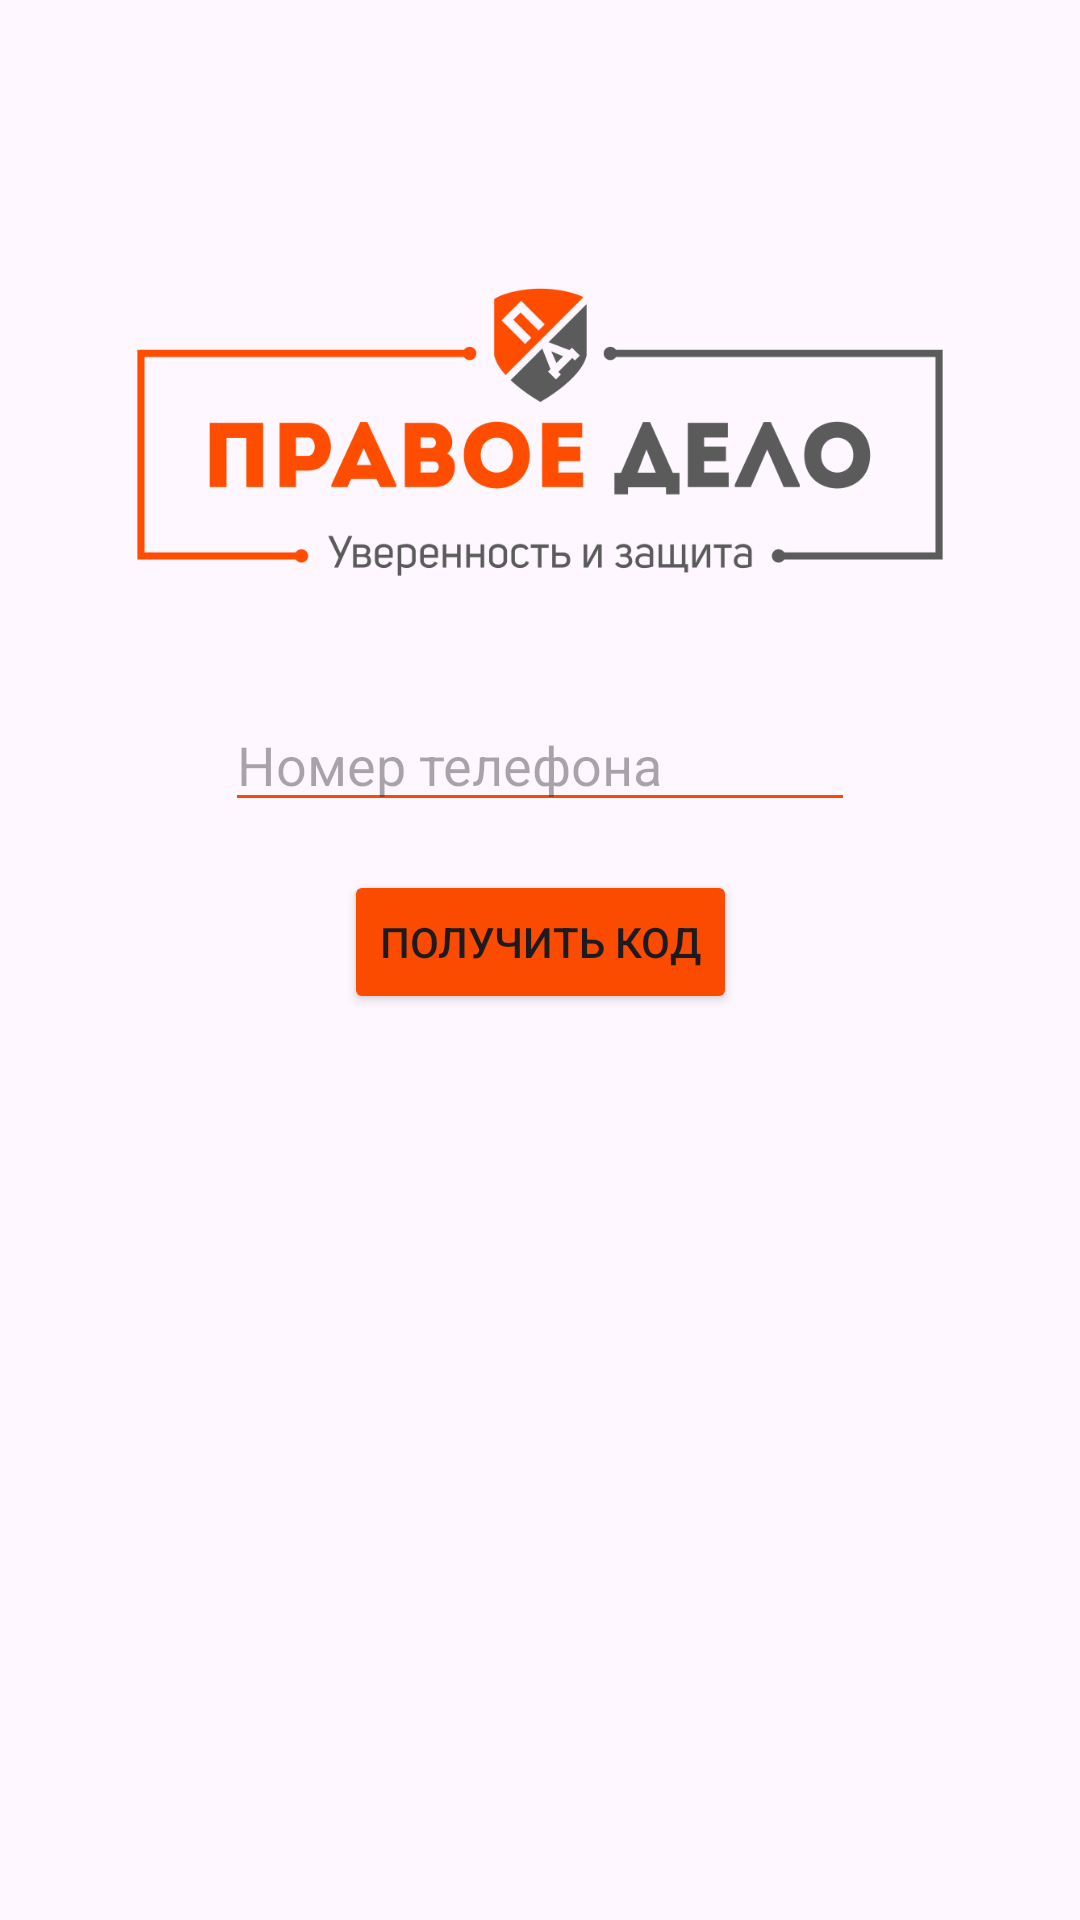

The Android layout XML behind this screen, and the referenced resources:
<!-- AndroidManifest.xml: application theme Theme.ПравоеДело -->
<!-- res/layout/fragment_auth.xml -->
<?xml version="1.0" encoding="utf-8"?>
<androidx.constraintlayout.widget.ConstraintLayout xmlns:android="http://schemas.android.com/apk/res/android"
    xmlns:app="http://schemas.android.com/apk/res-auto"
    xmlns:tools="http://schemas.android.com/tools"
    android:layout_width="match_parent"
    android:layout_height="match_parent"
    tools:context=".AuthFragment" >

    <EditText
        android:id="@+id/phoneNumberEt"
        android:layout_width="wrap_content"
        android:layout_height="wrap_content"
        android:backgroundTint="@color/main_orange"
        android:ems="10"
        android:hint="Номер телефона"
        android:inputType="phone"
        android:textColor="@color/main_orange"
        app:layout_constraintBottom_toBottomOf="parent"
        app:layout_constraintEnd_toEndOf="parent"
        app:layout_constraintStart_toStartOf="parent"
        app:layout_constraintTop_toTopOf="@+id/guideline"
        app:layout_constraintVertical_bias="0.100000024" />

    <EditText
        android:id="@+id/passwordEt"
        android:layout_width="wrap_content"
        android:layout_height="wrap_content"
        android:layout_marginTop="16dp"
        android:backgroundTint="@color/main_orange"
        android:ems="10"
        android:hint="СМС-код"
        android:inputType="number"
        android:password="true"
        android:textColor="@color/main_orange"
        android:visibility="gone"
        app:layout_constraintEnd_toEndOf="parent"
        app:layout_constraintStart_toStartOf="parent"
        app:layout_constraintTop_toBottomOf="@+id/phoneNumberEt" />

    <Button
        android:id="@+id/getCodeBtn"
        android:layout_width="wrap_content"
        android:layout_height="wrap_content"
        android:layout_marginTop="16dp"
        android:backgroundTint="@color/main_orange"
        android:text="Получить код"
        app:layout_constraintEnd_toEndOf="parent"
        app:layout_constraintStart_toStartOf="parent"
        app:layout_constraintTop_toBottomOf="@+id/passwordEt" />

    <Button
        android:id="@+id/getTokenBtn"
        android:layout_width="wrap_content"
        android:layout_height="wrap_content"
        android:layout_marginTop="16dp"
        android:backgroundTint="@color/main_orange"
        android:text="Войти"
        android:visibility="gone"
        app:layout_constraintEnd_toEndOf="parent"
        app:layout_constraintStart_toStartOf="parent"
        app:layout_constraintTop_toBottomOf="@+id/getCodeBtn" />

    <Button
        android:id="@+id/regenerateCodeBtn"
        android:layout_width="wrap_content"
        android:layout_height="wrap_content"
        android:layout_marginTop="16dp"
        android:backgroundTint="@color/main_orange"
        android:text="Забыли код?"
        android:visibility="gone"
        app:layout_constraintEnd_toEndOf="parent"
        app:layout_constraintStart_toStartOf="parent"
        app:layout_constraintTop_toBottomOf="@+id/getTokenBtn" />

    <ImageView
        android:id="@+id/imageView"
        android:layout_width="0dp"
        android:layout_height="0dp"
        app:layout_constraintBottom_toTopOf="@+id/guideline"
        app:layout_constraintEnd_toEndOf="parent"
        app:layout_constraintStart_toStartOf="parent"
        app:layout_constraintTop_toTopOf="@+id/guideline2"
        app:srcCompat="@drawable/logo" />

    <androidx.constraintlayout.widget.Guideline
        android:id="@+id/guideline"
        android:layout_width="wrap_content"
        android:layout_height="wrap_content"
        android:orientation="horizontal"
        app:layout_constraintGuide_percent="0.3" />

    <androidx.constraintlayout.widget.Guideline
        android:id="@+id/guideline2"
        android:layout_width="wrap_content"
        android:layout_height="wrap_content"
        android:orientation="horizontal"
        app:layout_constraintGuide_percent="0.15" />
</androidx.constraintlayout.widget.ConstraintLayout>
<!-- resources referenced by this layout -->
<resources>
  <color name="main_orange">#FB4B00</color>
  <!-- drawable logo: png bitmap (drawable, 26952 bytes) -->
  <style name="Theme.ПравоеДело" parent="Base.Theme.ПравоеДело" />
  <style name="Base.Theme.ПравоеДело" parent="Theme.Material3.DayNight.NoActionBar">
          
           <item name="colorPrimary">@color/main_orange</item>
      </style>
</resources>
